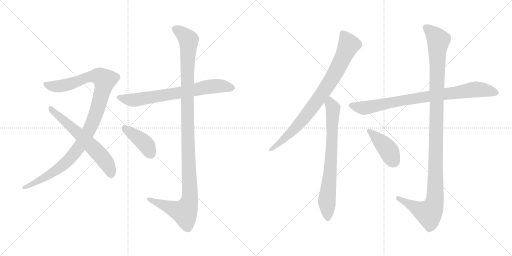
t = 0.00 s
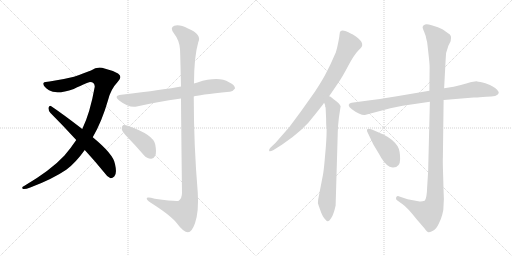
t = 1.92 s
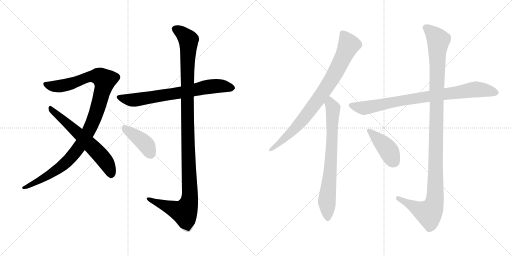
t = 3.84 s
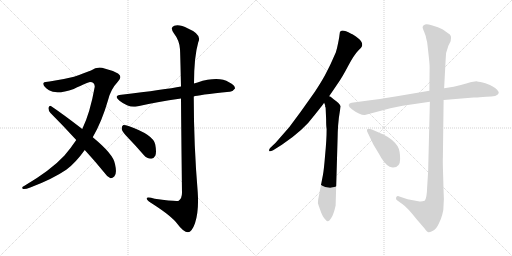
t = 5.76 s
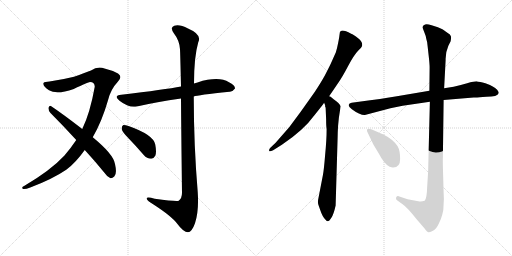
t = 7.68 s
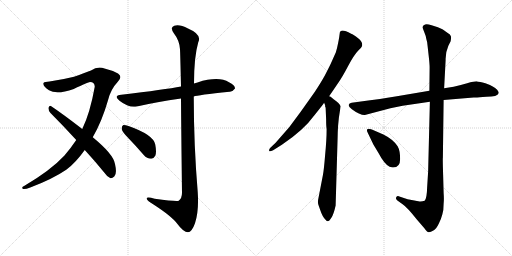
t = 9.60 s

The animated SVG that drew these frames (rendered in a browser with its animation timeline set to each time). Animation: 10 CSS @keyframes rules; one cycle of 9.60 s.

<svg version="1.1" viewBox="0 0 2048 1024" xmlns="http://www.w3.org/2000/svg">
  <g stroke="lightgray" stroke-dasharray="1,1" stroke-width="1" transform="scale(4, 4)">
    <line x1="0" y1="0" x2="256" y2="256"></line>
    <line x1="256" y1="0" x2="0" y2="256"></line>
    <line x1="128" y1="0" x2="128" y2="256"></line>
    <line x1="0" y1="128" x2="256" y2="128"></line>
    <line x1="256" y1="0" x2="512" y2="256"></line>
    <line x1="512" y1="0" x2="256" y2="256"></line>
    <line x1="384" y1="0" x2="384" y2="256"></line>
    <line x1="256" y1="128" x2="512" y2="128"></line>
  </g>
<g transform="scale(1, -1) translate(0, -850)">
   <style type="text/css">
    @keyframes keyframes0 {
      from {
       stroke: black;
       stroke-dashoffset: 1070;
       stroke-width: 128;
       }
       78% {
       animation-timing-function: step-end;
       stroke: black;
       stroke-dashoffset: 0;
       stroke-width: 128;
       }
       to {
       stroke: black;
       stroke-width: 1024;
       }
       }
       #make-me-a-hanzi-animation-0 {
         animation: keyframes0 1.120768s both;
         animation-delay: 0.000000s;
         animation-timing-function: linear;
       }
    @keyframes keyframes1 {
      from {
       stroke: black;
       stroke-dashoffset: 619;
       stroke-width: 128;
       }
       67% {
       animation-timing-function: step-end;
       stroke: black;
       stroke-dashoffset: 0;
       stroke-width: 128;
       }
       to {
       stroke: black;
       stroke-width: 1024;
       }
       }
       #make-me-a-hanzi-animation-1 {
         animation: keyframes1 0.753743s both;
         animation-delay: 1.120768s;
         animation-timing-function: linear;
       }
    @keyframes keyframes2 {
      from {
       stroke: black;
       stroke-dashoffset: 711;
       stroke-width: 128;
       }
       70% {
       animation-timing-function: step-end;
       stroke: black;
       stroke-dashoffset: 0;
       stroke-width: 128;
       }
       to {
       stroke: black;
       stroke-width: 1024;
       }
       }
       #make-me-a-hanzi-animation-2 {
         animation: keyframes2 0.828613s both;
         animation-delay: 1.874511s;
         animation-timing-function: linear;
       }
    @keyframes keyframes3 {
      from {
       stroke: black;
       stroke-dashoffset: 1167;
       stroke-width: 128;
       }
       79% {
       animation-timing-function: step-end;
       stroke: black;
       stroke-dashoffset: 0;
       stroke-width: 128;
       }
       to {
       stroke: black;
       stroke-width: 1024;
       }
       }
       #make-me-a-hanzi-animation-3 {
         animation: keyframes3 1.199707s both;
         animation-delay: 2.703124s;
         animation-timing-function: linear;
       }
    @keyframes keyframes4 {
      from {
       stroke: black;
       stroke-dashoffset: 411;
       stroke-width: 128;
       }
       57% {
       animation-timing-function: step-end;
       stroke: black;
       stroke-dashoffset: 0;
       stroke-width: 128;
       }
       to {
       stroke: black;
       stroke-width: 1024;
       }
       }
       #make-me-a-hanzi-animation-4 {
         animation: keyframes4 0.584473s both;
         animation-delay: 3.902831s;
         animation-timing-function: linear;
       }
    @keyframes keyframes5 {
      from {
       stroke: black;
       stroke-dashoffset: 833;
       stroke-width: 128;
       }
       73% {
       animation-timing-function: step-end;
       stroke: black;
       stroke-dashoffset: 0;
       stroke-width: 128;
       }
       to {
       stroke: black;
       stroke-width: 1024;
       }
       }
       #make-me-a-hanzi-animation-5 {
         animation: keyframes5 0.927897s both;
         animation-delay: 4.487304s;
         animation-timing-function: linear;
       }
    @keyframes keyframes6 {
      from {
       stroke: black;
       stroke-dashoffset: 742;
       stroke-width: 128;
       }
       71% {
       animation-timing-function: step-end;
       stroke: black;
       stroke-dashoffset: 0;
       stroke-width: 128;
       }
       to {
       stroke: black;
       stroke-width: 1024;
       }
       }
       #make-me-a-hanzi-animation-6 {
         animation: keyframes6 0.853841s both;
         animation-delay: 5.415201s;
         animation-timing-function: linear;
       }
    @keyframes keyframes7 {
      from {
       stroke: black;
       stroke-dashoffset: 843;
       stroke-width: 128;
       }
       73% {
       animation-timing-function: step-end;
       stroke: black;
       stroke-dashoffset: 0;
       stroke-width: 128;
       }
       to {
       stroke: black;
       stroke-width: 1024;
       }
       }
       #make-me-a-hanzi-animation-7 {
         animation: keyframes7 0.936035s both;
         animation-delay: 6.269042s;
         animation-timing-function: linear;
       }
    @keyframes keyframes8 {
      from {
       stroke: black;
       stroke-dashoffset: 1165;
       stroke-width: 128;
       }
       79% {
       animation-timing-function: step-end;
       stroke: black;
       stroke-dashoffset: 0;
       stroke-width: 128;
       }
       to {
       stroke: black;
       stroke-width: 1024;
       }
       }
       #make-me-a-hanzi-animation-8 {
         animation: keyframes8 1.198079s both;
         animation-delay: 7.205077s;
         animation-timing-function: linear;
       }
    @keyframes keyframes9 {
      from {
       stroke: black;
       stroke-dashoffset: 417;
       stroke-width: 128;
       }
       58% {
       animation-timing-function: step-end;
       stroke: black;
       stroke-dashoffset: 0;
       stroke-width: 128;
       }
       to {
       stroke: black;
       stroke-width: 1024;
       }
       }
       #make-me-a-hanzi-animation-9 {
         animation: keyframes9 0.589355s both;
         animation-delay: 8.403156s;
         animation-timing-function: linear;
       }
</style>
<path d="M 371.0 301.5 Q 408.0 365.5 432.0 449.5 Q 442.0 492.5 472.0 524.5 Q 491.0 543.5 472.0 556.5 Q 448.0 569.5 418.0 576.5 Q 390.0 585.5 364.0 568.5 Q 339.0 558.5 296.0 543.5 Q 248.0 531.5 198.0 524.5 Q 179.0 524.5 174.0 518.5 Q 170.0 505.5 196.0 489.5 Q 226.0 470.5 295.0 494.5 Q 353.0 522.5 360.0 522.5 Q 379.0 522.5 379.0 503.5 Q 360.0 397.5 329.0 334.5 L 305.0 290.5 Q 283.0 257.5 257.0 227.5 Q 203.0 169.5 98.0 107.5 Q 83.0 100.5 92.0 94.5 Q 99.0 91.5 121.0 100.5 Q 209.0 133.5 265.0 171.5 Q 302.0 198.5 339.0 250.5 L 371.0 301.5 Z" fill="lightgray"></path> 
<path d="M 339.0 250.5 Q 376.0 210.5 416.0 161.5 Q 429.0 142.5 442.0 137.5 Q 449.0 136.5 457.0 144.5 Q 469.0 154.5 460.0 194.5 Q 454.0 233.5 371.0 301.5 L 329.0 334.5 Q 250.0 395.5 205.0 425.5 Q 198.0 429.5 194.0 419.5 Q 193.0 407.5 202.0 398.5 Q 251.0 349.5 305.0 290.5 L 339.0 250.5 Z" fill="lightgray"></path> 
<path d="M 775.0 464.5 Q 790.0 470.5 918.0 483.5 Q 930.0 482.5 940.0 496.5 Q 941.0 509.5 916.0 521.5 Q 874.0 546.5 790.0 520.5 Q 783.0 519.5 776.0 516.5 L 724.0 504.5 Q 661.0 492.5 485.0 471.5 Q 452.0 467.5 478.0 447.5 Q 517.0 417.5 547.0 424.5 Q 626.0 442.5 724.0 456.5 L 775.0 464.5 Z" fill="lightgray"></path> 
<path d="M 724.0 456.5 Q 725.0 317.5 728.0 79.5 Q 728.0 57.5 715.0 47.5 Q 706.0 43.5 619.0 55.5 Q 583.0 65.5 587.0 54.5 Q 590.0 47.5 611.0 34.5 Q 687.0 -14.5 709.0 -44.5 Q 734.0 -78.5 752.0 -78.5 Q 767.0 -78.5 780.0 -42.5 Q 796.0 5.5 791.0 80.5 Q 775.0 272.5 775.0 464.5 L 776.0 516.5 Q 776.0 622.5 793.0 681.5 Q 809.0 712.5 752.0 736.5 Q 718.0 754.5 697.0 747.5 Q 678.0 740.5 696.0 716.5 Q 718.0 688.5 720.0 653.5 Q 721.0 637.5 724.0 504.5 L 724.0 456.5 Z" fill="lightgray"></path> 
<path d="M 514.0 297.5 Q 544.0 266.5 575.0 230.5 Q 588.0 215.5 604.0 215.5 Q 614.0 214.5 621.0 227.5 Q 627.0 240.5 621.0 272.5 Q 614.0 311.5 514.0 346.5 Q 499.0 350.5 492.0 349.5 Q 486.0 345.5 487.0 333.5 Q 490.0 321.5 514.0 297.5 Z" fill="lightgray"></path> 
<path d="M 1359.5 721.5 L 1357.5 707.5 Q 1357.5 703.5 1352.5 678.5 Q 1347.5 653.5 1343.5 641.5 L 1326.5 603.5 Q 1323.5 595.5 1307.5 564.5 Q 1292.5 533.5 1259.5 483.5 L 1203.5 404.5 L 1157.5 342.5 L 1102.5 279.5 L 1081.5 259.5 Q 1075.5 253.5 1076.5 247.5 Q 1077.5 241.5 1092.5 249.5 L 1127.5 271.5 Q 1214.5 329.5 1258.5 390.5 L 1285.5 424.5 Q 1292.5 432.5 1296.5 439.5 L 1316.5 465.5 L 1350.5 515.5 Q 1368.5 540.5 1392.5 586.5 Q 1416.5 631.5 1431.5 646.5 Q 1446.5 660.5 1448.5 667.5 Q 1451.5 682.5 1432.5 697.5 Q 1413.5 712.5 1404.5 715.5 Q 1364.5 736.5 1359.5 721.5 Z" fill="lightgray"></path> 
<path d="M 1296.5 439.5 L 1300.5 429.5 L 1300.5 424.5 L 1302.5 419.5 L 1304.5 373.5 Q 1304.5 344.5 1306.5 334.5 Q 1306.5 291.5 1300.5 230.5 Q 1295.5 169.5 1291.5 149.5 L 1272.5 51.5 Q 1270.5 39.5 1273.5 31.5 L 1280.5 11.5 Q 1289.5 -15.5 1300.5 -26.5 Q 1306.5 -35.5 1311.5 -34.5 Q 1316.5 -34.5 1325.5 -20.5 Q 1334.5 -7.5 1342.5 28.5 L 1350.5 301.5 Q 1350.5 319.5 1352.5 349.5 L 1355.5 379.5 L 1362.5 425.5 Q 1358.5 437.5 1334.5 453.5 L 1322.5 463.5 L 1316.5 465.5 C 1290.5 481.5 1288.5 468.5 1296.5 439.5 Z" fill="lightgray"></path> 
<path d="M 1717.5 487.5 L 1587.5 465.5 Q 1505.5 452.5 1480.5 449.5 L 1406.5 439.5 Q 1396.5 438.5 1394.5 430.5 Q 1394.5 422.5 1407.5 413.5 Q 1420.5 403.5 1435.5 396.5 Q 1451.5 389.5 1459.5 390.5 L 1561.5 417.5 L 1610.5 427.5 L 1719.5 443.5 L 1774.5 450.5 L 1894.5 460.5 Q 1907.5 459.5 1945.5 463.5 Q 1990.5 463.5 1994.5 477.5 Q 1996.5 482.5 1988.5 491.5 Q 1980.5 499.5 1972.5 503.5 Q 1962.5 510.5 1941.5 517.5 Q 1917.5 523.5 1908.5 524.5 Q 1900.5 525.5 1868.5 517.5 Q 1837.5 508.5 1814.5 503.5 L 1776.5 497.5 L 1717.5 487.5 Z" fill="lightgray"></path> 
<path d="M 1751.5 741.5 L 1726.5 749.5 Q 1707.5 755.5 1700.5 752.5 Q 1691.5 749.5 1690.5 742.5 Q 1689.5 739.5 1696.5 723.5 Q 1703.5 707.5 1705.5 693.5 Q 1709.5 683.5 1710.5 665.5 L 1715.5 620.5 Q 1718.5 592.5 1718.5 581.5 L 1717.5 487.5 L 1719.5 443.5 L 1712.5 163.5 L 1708.5 100.5 Q 1707.5 56.5 1698.5 47.5 Q 1687.5 43.5 1678.5 44.5 L 1630.5 53.5 L 1594.5 65.5 Q 1587.5 66.5 1584.5 60.5 Q 1581.5 53.5 1589.5 48.5 L 1610.5 33.5 Q 1628.5 21.5 1666.5 -26.5 L 1697.5 -62.5 Q 1708.5 -78.5 1714.5 -78.5 Q 1721.5 -79.5 1733.5 -71.5 Q 1745.5 -64.5 1755.5 -43.5 Q 1765.5 -22.5 1769.5 -6.5 Q 1774.5 8.5 1774.5 35.5 Q 1776.5 53.5 1774.5 78.5 L 1772.5 151.5 Q 1770.5 213.5 1771.5 220.5 L 1774.5 450.5 L 1776.5 497.5 L 1782.5 610.5 Q 1781.5 640.5 1793.5 667.5 L 1802.5 685.5 Q 1805.5 698.5 1803.5 705.5 Q 1802.5 712.5 1789.5 719.5 Q 1774.5 731.5 1769.5 733.5 L 1751.5 741.5 Z" fill="lightgray"></path> 
<path d="M 1533.5 312.5 L 1487.5 332.5 Q 1470.5 337.5 1468.5 332.5 Q 1466.5 327.5 1470.5 320.5 L 1493.5 272.5 L 1514.5 237.5 Q 1537.5 193.5 1558.5 183.5 Q 1569.5 179.5 1572.5 180.5 Q 1600.5 180.5 1600.5 214.5 Q 1600.5 248.5 1590.5 265.5 Q 1573.5 292.5 1533.5 312.5 Z" fill="lightgray"></path> 
      <clipPath id="make-me-a-hanzi-clip-0">
      <path d="M 371.0 301.5 Q 408.0 365.5 432.0 449.5 Q 442.0 492.5 472.0 524.5 Q 491.0 543.5 472.0 556.5 Q 448.0 569.5 418.0 576.5 Q 390.0 585.5 364.0 568.5 Q 339.0 558.5 296.0 543.5 Q 248.0 531.5 198.0 524.5 Q 179.0 524.5 174.0 518.5 Q 170.0 505.5 196.0 489.5 Q 226.0 470.5 295.0 494.5 Q 353.0 522.5 360.0 522.5 Q 379.0 522.5 379.0 503.5 Q 360.0 397.5 329.0 334.5 L 305.0 290.5 Q 283.0 257.5 257.0 227.5 Q 203.0 169.5 98.0 107.5 Q 83.0 100.5 92.0 94.5 Q 99.0 91.5 121.0 100.5 Q 209.0 133.5 265.0 171.5 Q 302.0 198.5 339.0 250.5 L 371.0 301.5 Z" fill="lightgray"></path>
      </clipPath>
      <path clip-path="url(#make-me-a-hanzi-clip-0)" d="M 182.0 514.5 L 198.0 506.5 L 247.0 506.5 L 367.0 545.5 L 398.0 544.5 L 418.0 529.5 L 392.0 422.5 L 367.0 352.5 L 312.0 256.5 L 248.0 186.5 L 155.0 126.5 L 97.0 99.5 " fill="none" id="make-me-a-hanzi-animation-0" stroke-dasharray="942 1884" stroke-linecap="round"></path>

      <clipPath id="make-me-a-hanzi-clip-1">
      <path d="M 339.0 250.5 Q 376.0 210.5 416.0 161.5 Q 429.0 142.5 442.0 137.5 Q 449.0 136.5 457.0 144.5 Q 469.0 154.5 460.0 194.5 Q 454.0 233.5 371.0 301.5 L 329.0 334.5 Q 250.0 395.5 205.0 425.5 Q 198.0 429.5 194.0 419.5 Q 193.0 407.5 202.0 398.5 Q 251.0 349.5 305.0 290.5 L 339.0 250.5 Z" fill="lightgray"></path>
      </clipPath>
      <path clip-path="url(#make-me-a-hanzi-clip-1)" d="M 204.0 415.5 L 361.0 272.5 L 410.0 220.5 L 436.0 180.5 L 444.0 150.5 " fill="none" id="make-me-a-hanzi-animation-1" stroke-dasharray="491 982" stroke-linecap="round"></path>

      <clipPath id="make-me-a-hanzi-clip-2">
      <path d="M 775.0 464.5 Q 790.0 470.5 918.0 483.5 Q 930.0 482.5 940.0 496.5 Q 941.0 509.5 916.0 521.5 Q 874.0 546.5 790.0 520.5 Q 783.0 519.5 776.0 516.5 L 724.0 504.5 Q 661.0 492.5 485.0 471.5 Q 452.0 467.5 478.0 447.5 Q 517.0 417.5 547.0 424.5 Q 626.0 442.5 724.0 456.5 L 775.0 464.5 Z" fill="lightgray"></path>
      </clipPath>
      <path clip-path="url(#make-me-a-hanzi-clip-2)" d="M 479.0 460.5 L 531.0 449.5 L 857.0 505.5 L 928.0 498.5 " fill="none" id="make-me-a-hanzi-animation-2" stroke-dasharray="583 1166" stroke-linecap="round"></path>

      <clipPath id="make-me-a-hanzi-clip-3">
      <path d="M 724.0 456.5 Q 725.0 317.5 728.0 79.5 Q 728.0 57.5 715.0 47.5 Q 706.0 43.5 619.0 55.5 Q 583.0 65.5 587.0 54.5 Q 590.0 47.5 611.0 34.5 Q 687.0 -14.5 709.0 -44.5 Q 734.0 -78.5 752.0 -78.5 Q 767.0 -78.5 780.0 -42.5 Q 796.0 5.5 791.0 80.5 Q 775.0 272.5 775.0 464.5 L 776.0 516.5 Q 776.0 622.5 793.0 681.5 Q 809.0 712.5 752.0 736.5 Q 718.0 754.5 697.0 747.5 Q 678.0 740.5 696.0 716.5 Q 718.0 688.5 720.0 653.5 Q 721.0 637.5 724.0 504.5 L 724.0 456.5 Z" fill="lightgray"></path>
      </clipPath>
      <path clip-path="url(#make-me-a-hanzi-clip-3)" d="M 704.0 731.5 L 722.0 723.5 L 754.0 690.5 L 748.0 517.5 L 759.0 52.5 L 750.0 22.5 L 734.0 1.5 L 594.0 54.5 " fill="none" id="make-me-a-hanzi-animation-3" stroke-dasharray="1039 2078" stroke-linecap="round"></path>

      <clipPath id="make-me-a-hanzi-clip-4">
      <path d="M 514.0 297.5 Q 544.0 266.5 575.0 230.5 Q 588.0 215.5 604.0 215.5 Q 614.0 214.5 621.0 227.5 Q 627.0 240.5 621.0 272.5 Q 614.0 311.5 514.0 346.5 Q 499.0 350.5 492.0 349.5 Q 486.0 345.5 487.0 333.5 Q 490.0 321.5 514.0 297.5 Z" fill="lightgray"></path>
      </clipPath>
      <path clip-path="url(#make-me-a-hanzi-clip-4)" d="M 496.0 341.5 L 579.0 277.5 L 604.0 233.5 " fill="none" id="make-me-a-hanzi-animation-4" stroke-dasharray="283 566" stroke-linecap="round"></path>

      <clipPath id="make-me-a-hanzi-clip-5">
      <path d="M 1359.5 721.5 L 1357.5 707.5 Q 1357.5 703.5 1352.5 678.5 Q 1347.5 653.5 1343.5 641.5 L 1326.5 603.5 Q 1323.5 595.5 1307.5 564.5 Q 1292.5 533.5 1259.5 483.5 L 1203.5 404.5 L 1157.5 342.5 L 1102.5 279.5 L 1081.5 259.5 Q 1075.5 253.5 1076.5 247.5 Q 1077.5 241.5 1092.5 249.5 L 1127.5 271.5 Q 1214.5 329.5 1258.5 390.5 L 1285.5 424.5 Q 1292.5 432.5 1296.5 439.5 L 1316.5 465.5 L 1350.5 515.5 Q 1368.5 540.5 1392.5 586.5 Q 1416.5 631.5 1431.5 646.5 Q 1446.5 660.5 1448.5 667.5 Q 1451.5 682.5 1432.5 697.5 Q 1413.5 712.5 1404.5 715.5 Q 1364.5 736.5 1359.5 721.5 Z" fill="lightgray"></path>
      </clipPath>
      <path clip-path="url(#make-me-a-hanzi-clip-5)" d="M 1372.5 713.5 L 1395.5 670.5 L 1321.5 525.5 L 1193.5 351.5 L 1140.5 297.5 L 1082.5 252.5 " fill="none" id="make-me-a-hanzi-animation-5" stroke-dasharray="705 1410" stroke-linecap="round"></path>

      <clipPath id="make-me-a-hanzi-clip-6">
      <path d="M 1296.5 439.5 L 1300.5 429.5 L 1300.5 424.5 L 1302.5 419.5 L 1304.5 373.5 Q 1304.5 344.5 1306.5 334.5 Q 1306.5 291.5 1300.5 230.5 Q 1295.5 169.5 1291.5 149.5 L 1272.5 51.5 Q 1270.5 39.5 1273.5 31.5 L 1280.5 11.5 Q 1289.5 -15.5 1300.5 -26.5 Q 1306.5 -35.5 1311.5 -34.5 Q 1316.5 -34.5 1325.5 -20.5 Q 1334.5 -7.5 1342.5 28.5 L 1350.5 301.5 Q 1350.5 319.5 1352.5 349.5 L 1355.5 379.5 L 1362.5 425.5 Q 1358.5 437.5 1334.5 453.5 L 1322.5 463.5 L 1316.5 465.5 C 1290.5 481.5 1288.5 468.5 1296.5 439.5 Z" fill="lightgray"></path>
      </clipPath>
      <path clip-path="url(#make-me-a-hanzi-clip-6)" d="M 1317.5 457.5 L 1331.5 406.5 L 1322.5 188.5 L 1307.5 42.5 L 1309.5 -25.5 " fill="none" id="make-me-a-hanzi-animation-6" stroke-dasharray="614 1228" stroke-linecap="round"></path>

      <clipPath id="make-me-a-hanzi-clip-7">
      <path d="M 1717.5 487.5 L 1587.5 465.5 Q 1505.5 452.5 1480.5 449.5 L 1406.5 439.5 Q 1396.5 438.5 1394.5 430.5 Q 1394.5 422.5 1407.5 413.5 Q 1420.5 403.5 1435.5 396.5 Q 1451.5 389.5 1459.5 390.5 L 1561.5 417.5 L 1610.5 427.5 L 1719.5 443.5 L 1774.5 450.5 L 1894.5 460.5 Q 1907.5 459.5 1945.5 463.5 Q 1990.5 463.5 1994.5 477.5 Q 1996.5 482.5 1988.5 491.5 Q 1980.5 499.5 1972.5 503.5 Q 1962.5 510.5 1941.5 517.5 Q 1917.5 523.5 1908.5 524.5 Q 1900.5 525.5 1868.5 517.5 Q 1837.5 508.5 1814.5 503.5 L 1776.5 497.5 L 1717.5 487.5 Z" fill="lightgray"></path>
      </clipPath>
      <path clip-path="url(#make-me-a-hanzi-clip-7)" d="M 1404.5 429.5 L 1457.5 418.5 L 1579.5 444.5 L 1899.5 492.5 L 1983.5 481.5 " fill="none" id="make-me-a-hanzi-animation-7" stroke-dasharray="715 1430" stroke-linecap="round"></path>

      <clipPath id="make-me-a-hanzi-clip-8">
      <path d="M 1751.5 741.5 L 1726.5 749.5 Q 1707.5 755.5 1700.5 752.5 Q 1691.5 749.5 1690.5 742.5 Q 1689.5 739.5 1696.5 723.5 Q 1703.5 707.5 1705.5 693.5 Q 1709.5 683.5 1710.5 665.5 L 1715.5 620.5 Q 1718.5 592.5 1718.5 581.5 L 1717.5 487.5 L 1719.5 443.5 L 1712.5 163.5 L 1708.5 100.5 Q 1707.5 56.5 1698.5 47.5 Q 1687.5 43.5 1678.5 44.5 L 1630.5 53.5 L 1594.5 65.5 Q 1587.5 66.5 1584.5 60.5 Q 1581.5 53.5 1589.5 48.5 L 1610.5 33.5 Q 1628.5 21.5 1666.5 -26.5 L 1697.5 -62.5 Q 1708.5 -78.5 1714.5 -78.5 Q 1721.5 -79.5 1733.5 -71.5 Q 1745.5 -64.5 1755.5 -43.5 Q 1765.5 -22.5 1769.5 -6.5 Q 1774.5 8.5 1774.5 35.5 Q 1776.5 53.5 1774.5 78.5 L 1772.5 151.5 Q 1770.5 213.5 1771.5 220.5 L 1774.5 450.5 L 1776.5 497.5 L 1782.5 610.5 Q 1781.5 640.5 1793.5 667.5 L 1802.5 685.5 Q 1805.5 698.5 1803.5 705.5 Q 1802.5 712.5 1789.5 719.5 Q 1774.5 731.5 1769.5 733.5 L 1751.5 741.5 Z" fill="lightgray"></path>
      </clipPath>
      <path clip-path="url(#make-me-a-hanzi-clip-8)" d="M 1701.5 741.5 L 1753.5 689.5 L 1748.5 646.5 L 1740.5 55.5 L 1730.5 16.5 L 1715.5 -2.5 L 1592.5 56.5 " fill="none" id="make-me-a-hanzi-animation-8" stroke-dasharray="1037 2074" stroke-linecap="round"></path>

      <clipPath id="make-me-a-hanzi-clip-9">
      <path d="M 1533.5 312.5 L 1487.5 332.5 Q 1470.5 337.5 1468.5 332.5 Q 1466.5 327.5 1470.5 320.5 L 1493.5 272.5 L 1514.5 237.5 Q 1537.5 193.5 1558.5 183.5 Q 1569.5 179.5 1572.5 180.5 Q 1600.5 180.5 1600.5 214.5 Q 1600.5 248.5 1590.5 265.5 Q 1573.5 292.5 1533.5 312.5 Z" fill="lightgray"></path>
      </clipPath>
      <path clip-path="url(#make-me-a-hanzi-clip-9)" d="M 1474.5 327.5 L 1550.5 254.5 L 1574.5 204.5 " fill="none" id="make-me-a-hanzi-animation-9" stroke-dasharray="289 578" stroke-linecap="round"></path>

</g>
</svg>
